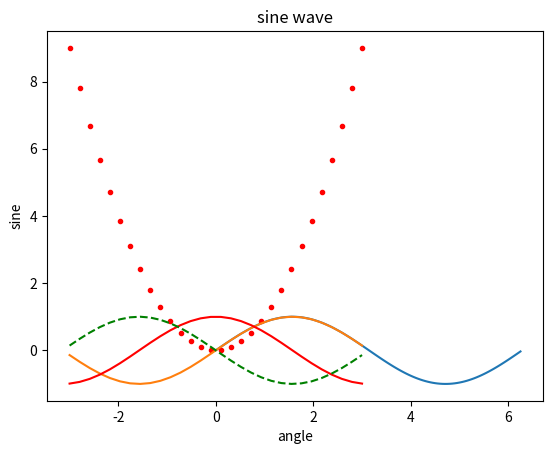
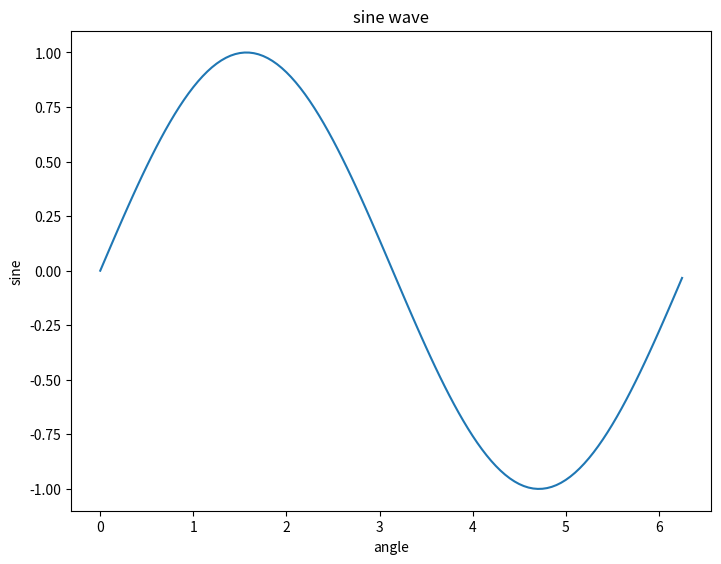

Reproduce these figures in Python, in order.
import matplotlib.pyplot as plt
import numpy as np
import math

######EJERCICIO 1##############

x = np.arange(0, math.pi*2, 0.05)
y = np.sin(x)
plt.plot(x,y)
plt.xlabel("angle")
plt.ylabel("sine")
plt.title('sine wave')
plt.show()

########EJERCICIO 2###########
from pylab import *
x = linspace(-3, 3, 30)
y = x**2
plot(x, y, 'r.')
show()

######EJERCICIO 3############
plot(x, sin(x))
plot(x, cos(x), 'r-')
plot(x, -sin(x), 'g--')
show()

######EJERCICO 4#############
x = np.arange(0, math.pi*2, 0.05)
y = np.sin(x)
fig = plt.figure()
ax = fig.add_axes([0,0,1,1])
ax.plot(x,y)
ax.set_title("sine wave")
ax.set_xlabel('angle')
ax.set_ylabel('sine')
plt.show()

######EJERCICO 5#############
